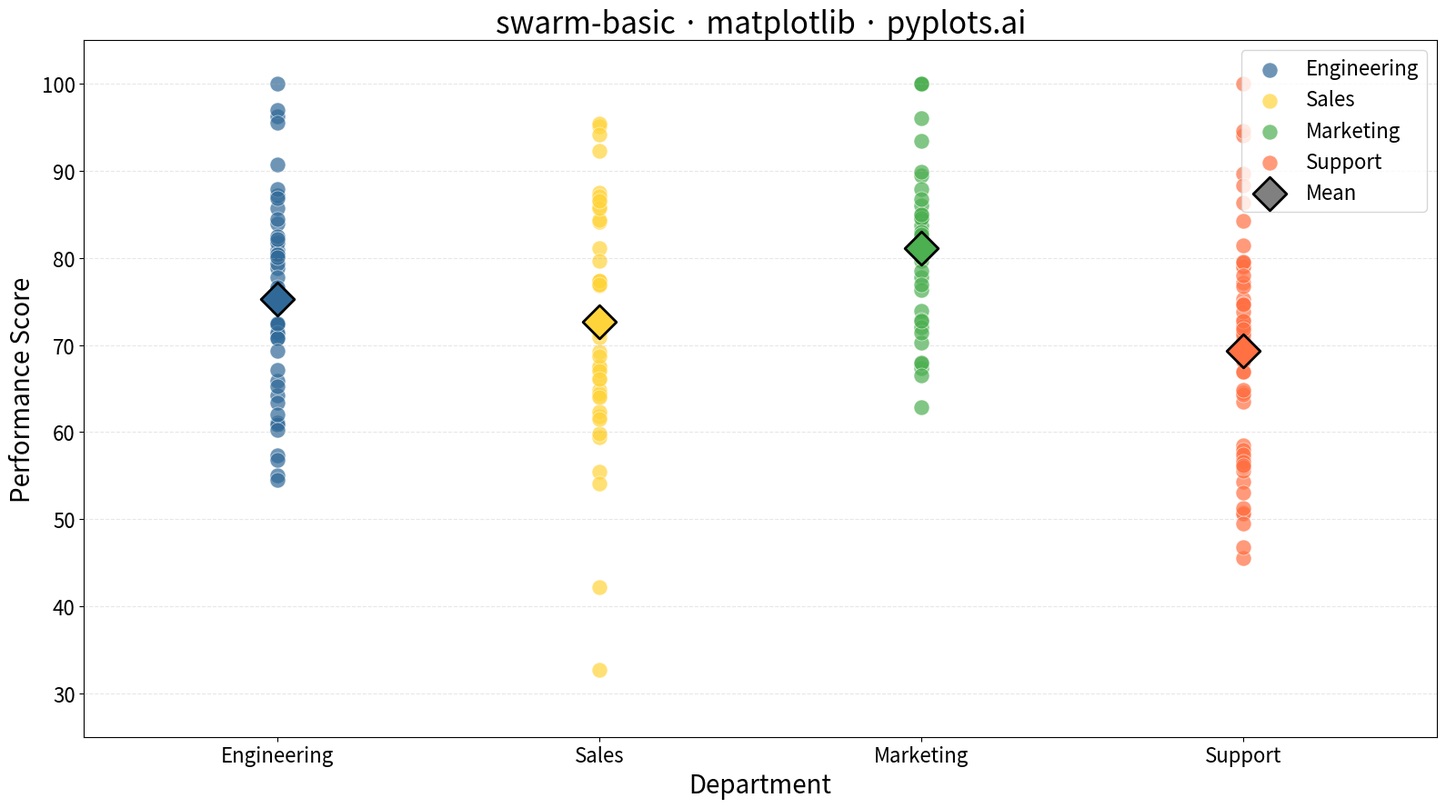

Write Python code to recreate this figure.
"""
swarm-basic: Basic Swarm Plot
Library: matplotlib
"""

import matplotlib.pyplot as plt
import numpy as np


# Data - Employee performance scores by department
np.random.seed(42)

departments = ["Engineering", "Sales", "Marketing", "Support"]
n_points = [50, 45, 40, 55]

# Generate scores with different distributions to showcase the plot
scores = {
    "Engineering": np.random.normal(78, 12, n_points[0]),
    "Sales": np.random.normal(72, 15, n_points[1]),
    "Marketing": np.random.normal(82, 10, n_points[2]),
    "Support": np.random.normal(68, 14, n_points[3]),
}

# Clip scores to realistic range (0-100)
for dept in scores:
    scores[dept] = np.clip(scores[dept], 0, 100)

# Create figure
fig, ax = plt.subplots(figsize=(16, 9))

colors = ["#306998", "#FFD43B", "#4CAF50", "#FF7043"]


def compute_swarm(values, point_size, y_range):
    """Compute x-offsets for swarm plot using bin-based algorithm."""
    n = len(values)
    offsets = np.zeros(n)

    # Sort by value and process in order
    sorted_idx = np.argsort(values)

    # Estimate point radius in data coordinates
    point_radius = point_size / 150 * 0.03 * (y_range[1] - y_range[0])

    for i, idx in enumerate(sorted_idx):
        val = values[idx]
        # Find nearby points already placed
        placed_idx = sorted_idx[:i]
        nearby = [(offsets[j], values[j]) for j in placed_idx if abs(values[j] - val) < point_radius * 2.5]

        if not nearby:
            offsets[idx] = 0
            continue

        # Try positions outward from center
        best_offset = 0
        for offset in np.linspace(0, 0.35, 50):
            for sign in [1, -1]:
                test_x = sign * offset
                collision = False
                for ox, oy in nearby:
                    dx = test_x - ox
                    dy = (val - oy) / point_radius
                    if dx * dx + dy * dy < 4:  # Collision if distance < 2*radius
                        collision = True
                        break
                if not collision:
                    best_offset = test_x
                    break
            if not collision:
                break
        offsets[idx] = best_offset

    return offsets


# Calculate y-range for proper scaling
all_values = np.concatenate(list(scores.values()))
y_range = (all_values.min() - 5, all_values.max() + 5)

# Plot each department
for i, dept in enumerate(departments):
    vals = scores[dept]
    x_offsets = compute_swarm(vals, 150, y_range)

    ax.scatter(i + x_offsets, vals, s=150, alpha=0.7, color=colors[i], edgecolors="white", linewidth=0.5, label=dept)

    # Add mean marker
    mean_val = np.mean(vals)
    ax.scatter(i, mean_val, s=350, color=colors[i], marker="D", edgecolors="black", linewidth=2, zorder=5)

# Styling
ax.set_xlabel("Department", fontsize=20)
ax.set_ylabel("Performance Score", fontsize=20)
ax.set_title("swarm-basic · matplotlib · pyplots.ai", fontsize=24)
ax.set_xticks(range(len(departments)))
ax.set_xticklabels(departments)
ax.tick_params(axis="both", labelsize=16)
ax.set_ylim(25, 105)
ax.set_xlim(-0.6, 3.6)
ax.grid(True, alpha=0.3, linestyle="--", axis="y")

# Legend for mean marker
ax.scatter([], [], s=350, color="gray", marker="D", edgecolors="black", linewidth=2, label="Mean")
ax.legend(fontsize=16, loc="upper right")

plt.tight_layout()
plt.savefig("plot.png", dpi=300, bbox_inches="tight")
